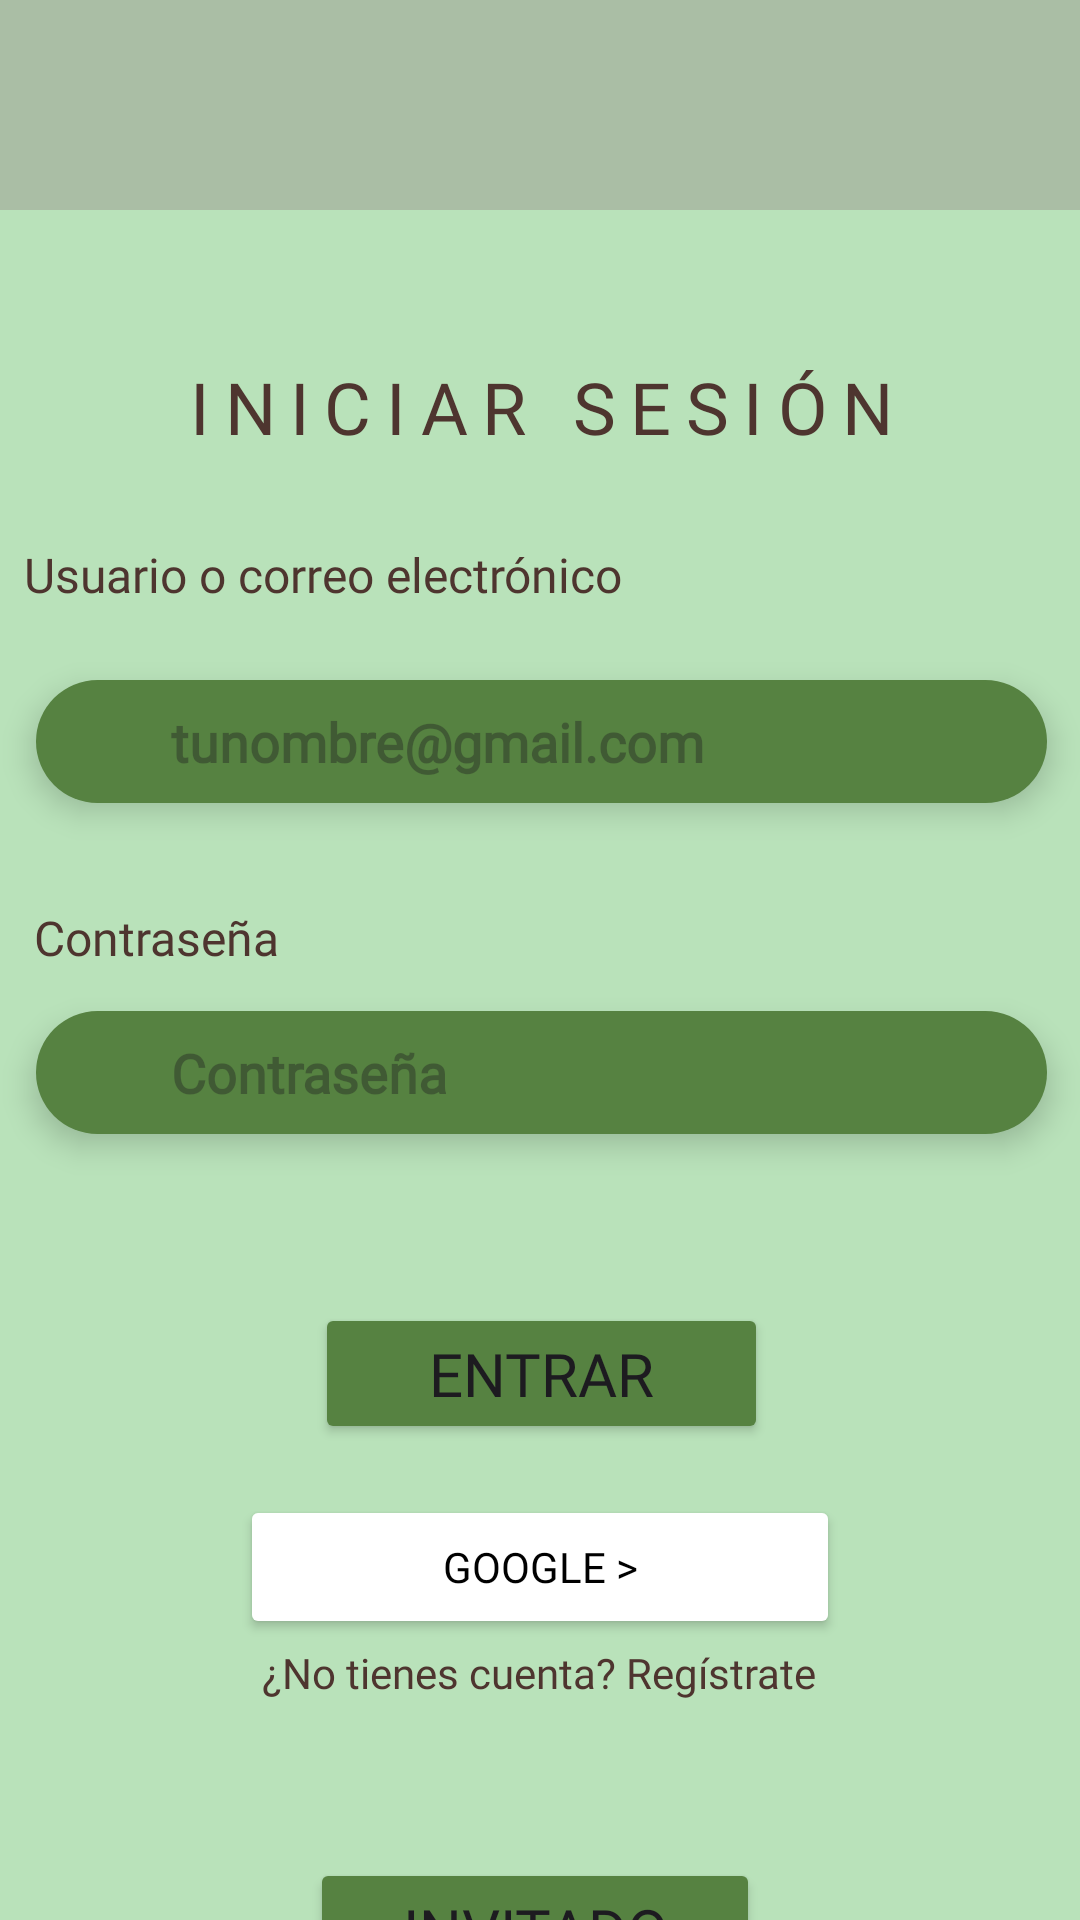

Android layout source for this screen:
<!-- AndroidManifest.xml: application theme Theme.Esencias -->
<!-- res/layout/login_activity.xml -->
<?xml version="1.0" encoding="utf-8"?>
<androidx.constraintlayout.widget.ConstraintLayout xmlns:android="http://schemas.android.com/apk/res/android"
    xmlns:app="http://schemas.android.com/apk/res-auto"
    xmlns:tools="http://schemas.android.com/tools"
    android:id="@+id/main"
    android:background="@color/verde1"
    android:layout_width="match_parent"
    android:layout_height="match_parent"
    tools:context=".LoginActivity"
    android:paddingTop="70dp"
    android:orientation="vertical">

    <ImageView
        android:id="@+id/imageView4"
        android:layout_width="405dp"
        android:layout_height="88dp"
        android:layout_marginBottom="20dp"
        app:layout_constraintBottom_toTopOf="@id/constraintLayout"
        app:layout_constraintEnd_toEndOf="parent"
        app:layout_constraintStart_toStartOf="parent"
        app:layout_constraintTop_toTopOf="parent"
        app:srcCompat="@drawable/logo" />

    <androidx.constraintlayout.widget.ConstraintLayout
        android:id="@+id/constraintLayout"
        android:layout_width="415dp"
        android:layout_height="684dp"
        android:background="@drawable/border_radius"
        app:layout_constraintBottom_toBottomOf="parent"
        app:layout_constraintEnd_toEndOf="parent"
        app:layout_constraintStart_toStartOf="parent"
        app:layout_constraintTop_toBottomOf="@id/imageView4">

        <TextView
            android:id="@+id/textView3"
            android:layout_width="wrap_content"
            android:layout_height="wrap_content"
            android:layout_gravity="center"
            android:fontFamily="@font/baloo_thambi_2"
            android:letterSpacing="0.2"
            android:text="INICIAR SESIÓN"
            android:textColor="@color/TituloLogin"
            android:textSize="24sp"
            app:layout_constraintBottom_toBottomOf="parent"
            app:layout_constraintEnd_toEndOf="parent"
            app:layout_constraintStart_toStartOf="parent"
            app:layout_constraintTop_toTopOf="parent"
            app:layout_constraintVertical_bias="0.08" />

        <TextView
            android:id="@+id/textView5"
            android:layout_width="wrap_content"
            android:layout_height="wrap_content"
            android:fontFamily="@font/baloo_thambi_2"
            android:text="Usuario o correo electrónico"
            android:textColor="@color/TituloLogin"
            android:textSize="16sp"
            app:layout_constraintBottom_toBottomOf="parent"
            app:layout_constraintEnd_toEndOf="parent"
            app:layout_constraintHorizontal_bias="0.163"
            app:layout_constraintStart_toStartOf="parent"
            app:layout_constraintTop_toBottomOf="@+id/textView3"
            app:layout_constraintVertical_bias="0.05" />

        <Button
            android:id="@+id/entrarButton"
            android:layout_width="151dp"
            android:layout_height="47dp"
            android:backgroundTint="@color/TextBoxLogin"
            android:fontFamily="@font/baloo_thambi_2"
            android:text="Entrar"
            android:textSize="20sp"
            app:layout_constraintBottom_toBottomOf="parent"
            app:layout_constraintEnd_toEndOf="parent"
            app:layout_constraintStart_toStartOf="parent"
            app:layout_constraintTop_toTopOf="parent"
            app:layout_constraintVertical_bias="0.576" />

        <Button
            android:id="@+id/button3"
            android:layout_width="200dp"
            android:layout_height="48dp"
            android:backgroundTint="@color/white"
            android:elevation="6dp"
            android:fontFamily="@font/baloo_thambi_2"
            android:text="Google >"
            android:textColor="@color/black"
            app:layout_constraintBottom_toBottomOf="parent"
            app:layout_constraintEnd_toEndOf="parent"
            app:layout_constraintHorizontal_bias="0.497"
            app:layout_constraintStart_toStartOf="parent"
            app:layout_constraintTop_toBottomOf="@id/entrarButton"
            app:layout_constraintVertical_bias="0.076" />

        <Button
            android:id="@+id/invitadoButton"
            android:layout_width="150dp"
            android:layout_height="48dp"
            android:layout_marginTop="76dp"
            android:backgroundTint="@color/TextBoxLogin"
            android:fontFamily="@font/baloo_thambi_2"
            android:text="Invitado"
            android:textSize="20sp"
            app:layout_constraintBottom_toBottomOf="parent"
            app:layout_constraintEnd_toEndOf="parent"
            app:layout_constraintHorizontal_bias="0.492"
            app:layout_constraintStart_toStartOf="parent"
            app:layout_constraintTop_toTopOf="parent"
            app:layout_constraintVertical_bias="0.85" />

        <TextView
            android:id="@+id/textView4"
            android:layout_width="wrap_content"
            android:layout_height="wrap_content"
            android:layout_marginBottom="428dp"
            android:fontFamily="@font/baloo_thambi_2"
            android:text="Contraseña"
            android:textColor="@color/TituloLogin"
            android:textSize="16sp"
            app:layout_constraintBottom_toBottomOf="parent"
            app:layout_constraintEnd_toEndOf="parent"
            app:layout_constraintHorizontal_bias="0.115"
            app:layout_constraintStart_toStartOf="parent"
            app:layout_constraintTop_toBottomOf="@+id/linearLayout2"
            app:layout_constraintVertical_bias="1.0" />

        <LinearLayout
            android:id="@+id/linearLayout3"
            android:layout_width="337dp"
            android:layout_height="41dp"
            android:background="@drawable/text_radius"
            android:elevation="6dp"
            android:gravity="center"
            android:orientation="horizontal"
            android:paddingStart="10dp"
            android:paddingEnd="10dp"
            app:layout_constraintBottom_toBottomOf="parent"
            app:layout_constraintEnd_toEndOf="parent"
            app:layout_constraintStart_toStartOf="parent"
            app:layout_constraintTop_toBottomOf="@+id/linearLayout2"
            app:layout_constraintVertical_bias="0.157">

            <ImageView
                android:id="@+id/imageView2"
                android:layout_width="20dp"
                android:layout_height="20dp"
                android:src="@drawable/lock" />

            <EditText
                android:id="@+id/loginPass"
                android:layout_width="0dp"
                android:layout_height="48dp"
                android:layout_weight="1"
                android:background="@android:color/transparent"
                android:fontFamily="@font/baloo_thambi_2"
                android:hint="Contraseña"
                android:inputType="textPassword"
                android:paddingStart="15dp"
                android:paddingEnd="15dp"
                android:textColor="@android:color/white"
                android:textStyle="bold" />
        </LinearLayout>

        <LinearLayout
            android:id="@+id/linearLayout2"
            android:layout_width="337dp"
            android:layout_height="41dp"
            android:background="@drawable/text_radius"
            android:elevation="6dp"
            android:gravity="center"
            android:orientation="horizontal"
            android:paddingStart="10dp"
            android:paddingEnd="10dp"
            app:layout_constraintBottom_toBottomOf="parent"
            app:layout_constraintEnd_toEndOf="parent"
            app:layout_constraintStart_toStartOf="parent"
            app:layout_constraintTop_toBottomOf="@id/textView5"
            app:layout_constraintVertical_bias="0.048">

            <ImageView
                android:id="@+id/imageView"
                android:layout_width="20dp"
                android:layout_height="20dp"
                android:src="@drawable/email" />

            <EditText
                android:id="@+id/loginEmail"
                android:layout_width="0dp"
                android:layout_height="48dp"
                android:layout_weight="1"
                android:background="@android:color/transparent"
                android:fontFamily="@font/baloo_thambi_2"
                android:hint="tunombre@gmail.com"
                android:inputType="textEmailAddress"
                android:paddingStart="15dp"
                android:paddingEnd="15dp"
                android:textColor="@android:color/white"
                android:textStyle="bold" />
        </LinearLayout>

        <TextView
            android:id="@+id/registro"
            android:layout_width="wrap_content"
            android:layout_height="wrap_content"
            android:fontFamily="@font/baloo_thambi_2"
            android:text="¿No tienes cuenta? Regístrate"
            android:textColor="@color/TituloLogin"
            app:layout_constraintBottom_toBottomOf="parent"
            app:layout_constraintEnd_toEndOf="parent"
            app:layout_constraintHorizontal_bias="0.497"
            app:layout_constraintStart_toStartOf="parent"
            app:layout_constraintTop_toTopOf="parent"
            app:layout_constraintVertical_bias="0.723" />

    </androidx.constraintlayout.widget.ConstraintLayout>

</androidx.constraintlayout.widget.ConstraintLayout>
<!-- resources referenced by this layout -->
<resources>
  <color name="TextBoxLogin">#568241</color>
  <color name="TituloLogin">#4E352F</color>
  <color name="black">#FF000000</color>
  <color name="verde1">#AABEA5</color>
  <color name="white">#FFFFFFFF</color>
  <!-- drawable border_radius (drawable) -->
  <?xml version="1.0" encoding="utf-8"?>
  <shape xmlns:android="http://schemas.android.com/apk/res/android"
      android:shape="rectangle">
      <solid android:color="@color/verde2"/>
      <corners
          android:topLeftRadius="32dp"
          android:topRightRadius="32dp"
          android:bottomLeftRadius="0dp"
          android:bottomRightRadius="0dp"/>
  </shape>
  <!-- drawable logo: png bitmap (drawable, 123651 bytes) -->
  <!-- drawable text_radius (drawable) -->
  <?xml version="1.0" encoding="utf-8"?>
  <shape xmlns:android="http://schemas.android.com/apk/res/android"
      android:shape="rectangle">
      <solid android:color="@color/TextBoxLogin"/>
      <corners
          android:radius="30dp"/>
  </shape>
  <style name="Theme.Esencias" parent="Base.Theme.Esencias" />
  <color name="verde2">#B9E2BA</color>
  <style name="Base.Theme.Esencias" parent="Theme.Material3.DayNight.NoActionBar">
          
          
      </style>
</resources>
